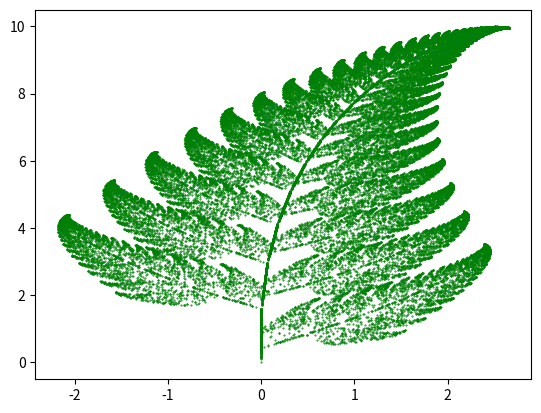

Write the Python code that produced this figure.
# https://www.geeksforgeeks.org/barnsley-fern-in-python/

# importing necessary modules 
import matplotlib.pyplot as plt 
from random import randint 
  
# initializing the list 
x = [] 
y = [] 
  
# setting first element to 0 
x.append(0) 
y.append(0) 
  
current = 0
  
for i in range(1, 50000): 
  
    # generates a random integer between 1 and 100 
    z = randint(1, 100) 
  
    # the x and y coordinates of the equations 
    # are appended in the lists respectively. 
      
    # for the probability 0.01 
    if z == 1: 
        x.append(0) 
        y.append(0.16*(y[current])) 
      
    # for the probability 0.85     
    if z>= 2 and z<= 86: 
        x.append(0.85*(x[current]) + 0.04*(y[current])) 
        y.append(-0.04*(x[current]) + 0.85*(y[current])+1.6) 
      
    # for the probability 0.07     
    if z>= 87 and z<= 93: 
        x.append(0.2*(x[current]) - 0.26*(y[current])) 
        y.append(0.23*(x[current]) + 0.22*(y[current])+1.6) 
      
    # for the probability 0.07     
    if z>= 94 and z<= 100: 
        x.append(-0.15*(x[current]) + 0.28*(y[current])) 
        y.append(0.26*(x[current]) + 0.24*(y[current])+0.44) 
          
    current = current + 1
   
plt.scatter(x, y, s = 0.2, edgecolor ='green') 
  
plt.show()